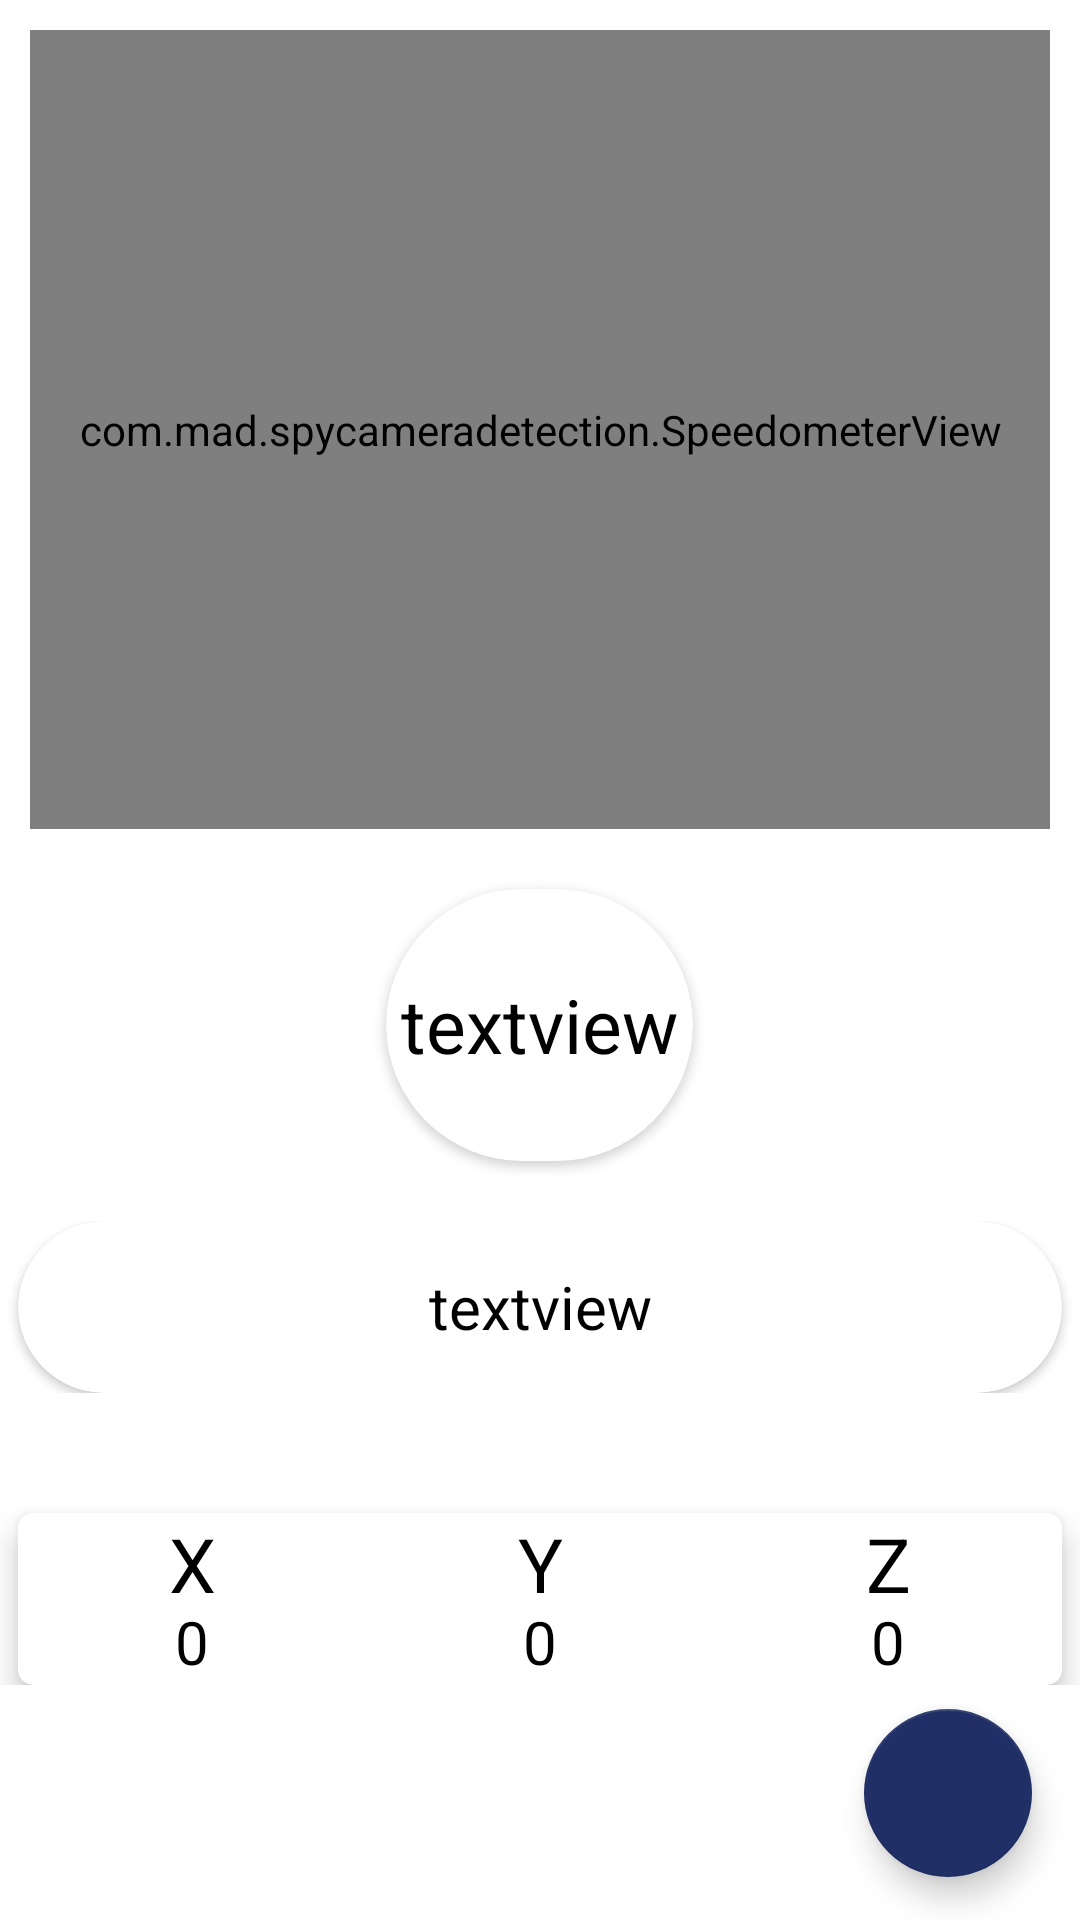

This screen was rendered from an Android layout file. Write that file and the resources it references.
<!-- AndroidManifest.xml: application theme Theme.Design.Light -->
<!-- res/layout/activity_magnetometer.xml -->
<?xml version="1.0" encoding="utf-8"?>
<LinearLayout xmlns:android="http://schemas.android.com/apk/res/android"
    xmlns:app="http://schemas.android.com/apk/res-auto"
    xmlns:tools="http://schemas.android.com/tools"
    android:id="@+id/l"
    android:layout_width="match_parent"
    android:layout_height="match_parent"
    android:background="@color/white"
    android:orientation="vertical"
    tools:context=".MainActivity">

<LinearLayout
    android:layout_width="match_parent"
    android:layout_height="0dp"
    android:layout_weight="8"
    android:orientation="vertical"
    >
    <com.mad.spycameradetection.SpeedometerView
        android:id="@+id/speedometer"
        android:layout_width="match_parent"
        android:layout_height="0dp"
        android:layout_gravity="center"
        android:layout_margin="10dp"
        android:layout_marginTop="0dp"
        android:layout_weight="14"
        app:layout_constraintTop_toTopOf="parent"
        tools:layout_editor_absoluteX="9dp" />

    <androidx.cardview.widget.CardView
        android:layout_width="wrap_content"
        android:layout_height="wrap_content"
        android:layout_centerInParent="true"
        android:layout_gravity="center"
        android:layout_marginTop="10dp"
        android:layout_weight="3"
        android:innerRadius="0dp"
        android:shape="ring"
        app:cardCornerRadius="75dp">

        <TextView
            android:id="@+id/value"
            android:layout_width="match_parent"
            android:layout_height="match_parent"
            android:layout_marginLeft="5dp"
            android:layout_marginRight="5dp"
            android:gravity="center"
            android:text="textview"
            android:textColor="#000000"
            android:textSize="25dp" />
    </androidx.cardview.widget.CardView>

    <LinearLayout
        android:layout_width="match_parent"
        android:layout_height="0dp"
        android:layout_marginTop="20dp"
        android:layout_weight="3">

        <androidx.cardview.widget.CardView
            android:layout_width="match_parent"
            android:layout_height="match_parent"
            android:layout_gravity="center_vertical"
            android:layout_marginLeft="6dp"
            android:layout_marginRight="6dp"

            app:cardCornerRadius="50dp">

            <TextView
                android:id="@+id/show_conditions"
                android:layout_width="match_parent"
                android:layout_height="match_parent"
                android:layout_gravity="center_vertical"
                android:gravity="center"
                android:text="textview"
                android:textColor="#000000"
                android:textSize="20dp" />
        </androidx.cardview.widget.CardView>
    </LinearLayout>

    <androidx.cardview.widget.CardView
        android:layout_width="match_parent"
        android:layout_height="0dp"
        android:layout_gravity="center_vertical"
        android:layout_marginLeft="6dp"
        android:layout_marginTop="40dp"
        android:layout_marginRight="6dp"
        android:layout_weight="3"
        app:cardCornerRadius="5dp"
        app:cardElevation="6dp">


        <LinearLayout
            android:layout_width="match_parent"
            android:layout_height="match_parent"
            android:orientation="horizontal">


            <LinearLayout
                android:layout_width="0dp"
                android:layout_height="match_parent"
                android:layout_weight="1"
                android:orientation="vertical">

                <TextView
                    android:layout_width="match_parent"
                    android:layout_height="0dp"
                    android:layout_weight="1"
                    android:gravity="center"
                    android:text="X"
                    android:textColor="#000000"
                    android:textSize="25dp" />

                <TextView
                    android:id="@+id/x_cor"
                    android:layout_width="match_parent"
                    android:layout_height="0dp"
                    android:layout_weight="1"
                    android:gravity="center"
                    android:text="0"
                    android:textColor="#000000"
                    android:textSize="20dp" />

            </LinearLayout>


            <LinearLayout
                android:layout_width="0dp"
                android:layout_height="match_parent"
                android:layout_weight="1"
                android:orientation="vertical">

                <TextView
                    android:layout_width="match_parent"
                    android:layout_height="0dp"
                    android:layout_weight="1"
                    android:gravity="center"
                    android:text="Y"
                    android:textColor="#000000"
                    android:textSize="25dp" />

                <TextView
                    android:id="@+id/y_cor"
                    android:layout_width="match_parent"
                    android:layout_height="0dp"
                    android:layout_weight="1"
                    android:gravity="center"
                    android:text="0"
                    android:textColor="#000000"
                    android:textSize="20dp" />
            </LinearLayout>

            <LinearLayout
                android:layout_width="0dp"
                android:layout_height="match_parent"
                android:layout_weight="1"
                android:orientation="vertical">

                <TextView
                    android:layout_width="match_parent"
                    android:layout_height="0dp"
                    android:layout_weight="1"
                    android:gravity="center"
                    android:text="Z"
                    android:textColor="#000000"
                    android:textSize="25dp" />

                <TextView
                    android:id="@+id/z_cor"
                    android:layout_width="match_parent"
                    android:layout_height="0dp"
                    android:layout_weight="1"
                    android:gravity="center"
                    android:text="0"
                    android:textColor="#000000"
                    android:textSize="20dp" />
            </LinearLayout>
        </LinearLayout>
    </androidx.cardview.widget.CardView>

    

</LinearLayout>

    <com.google.android.material.floatingactionbutton.FloatingActionButton
        android:id="@+id/magnetoInst"
        android:layout_width="wrap_content"
        android:layout_height="0dp"
        android:layout_weight="1"
        android:layout_gravity="end"
        android:layout_marginRight="16dp"
        android:layout_marginTop = "8dp"
        android:background="@color/colorAccent"
        android:clickable="true"
        android:focusable="true"
        android:foreground="@drawable/ic_about_newww"
        app:backgroundTint="@color/colorAccent"
        app:elevation="6dp"
        tools:ignore="SpeakableTextPresentCheck"

        />

</LinearLayout>
<!-- resources referenced by this layout -->
<resources>
  <color name="colorAccent">#202f65</color>
  <color name="white">#FFFFFFFF</color>
  <!-- drawable bitcoin: png bitmap (drawable, 11593 bytes) -->
  <!-- drawable ic_about_newww: png bitmap (drawable-hdpi, 2317 bytes) -->
</resources>
